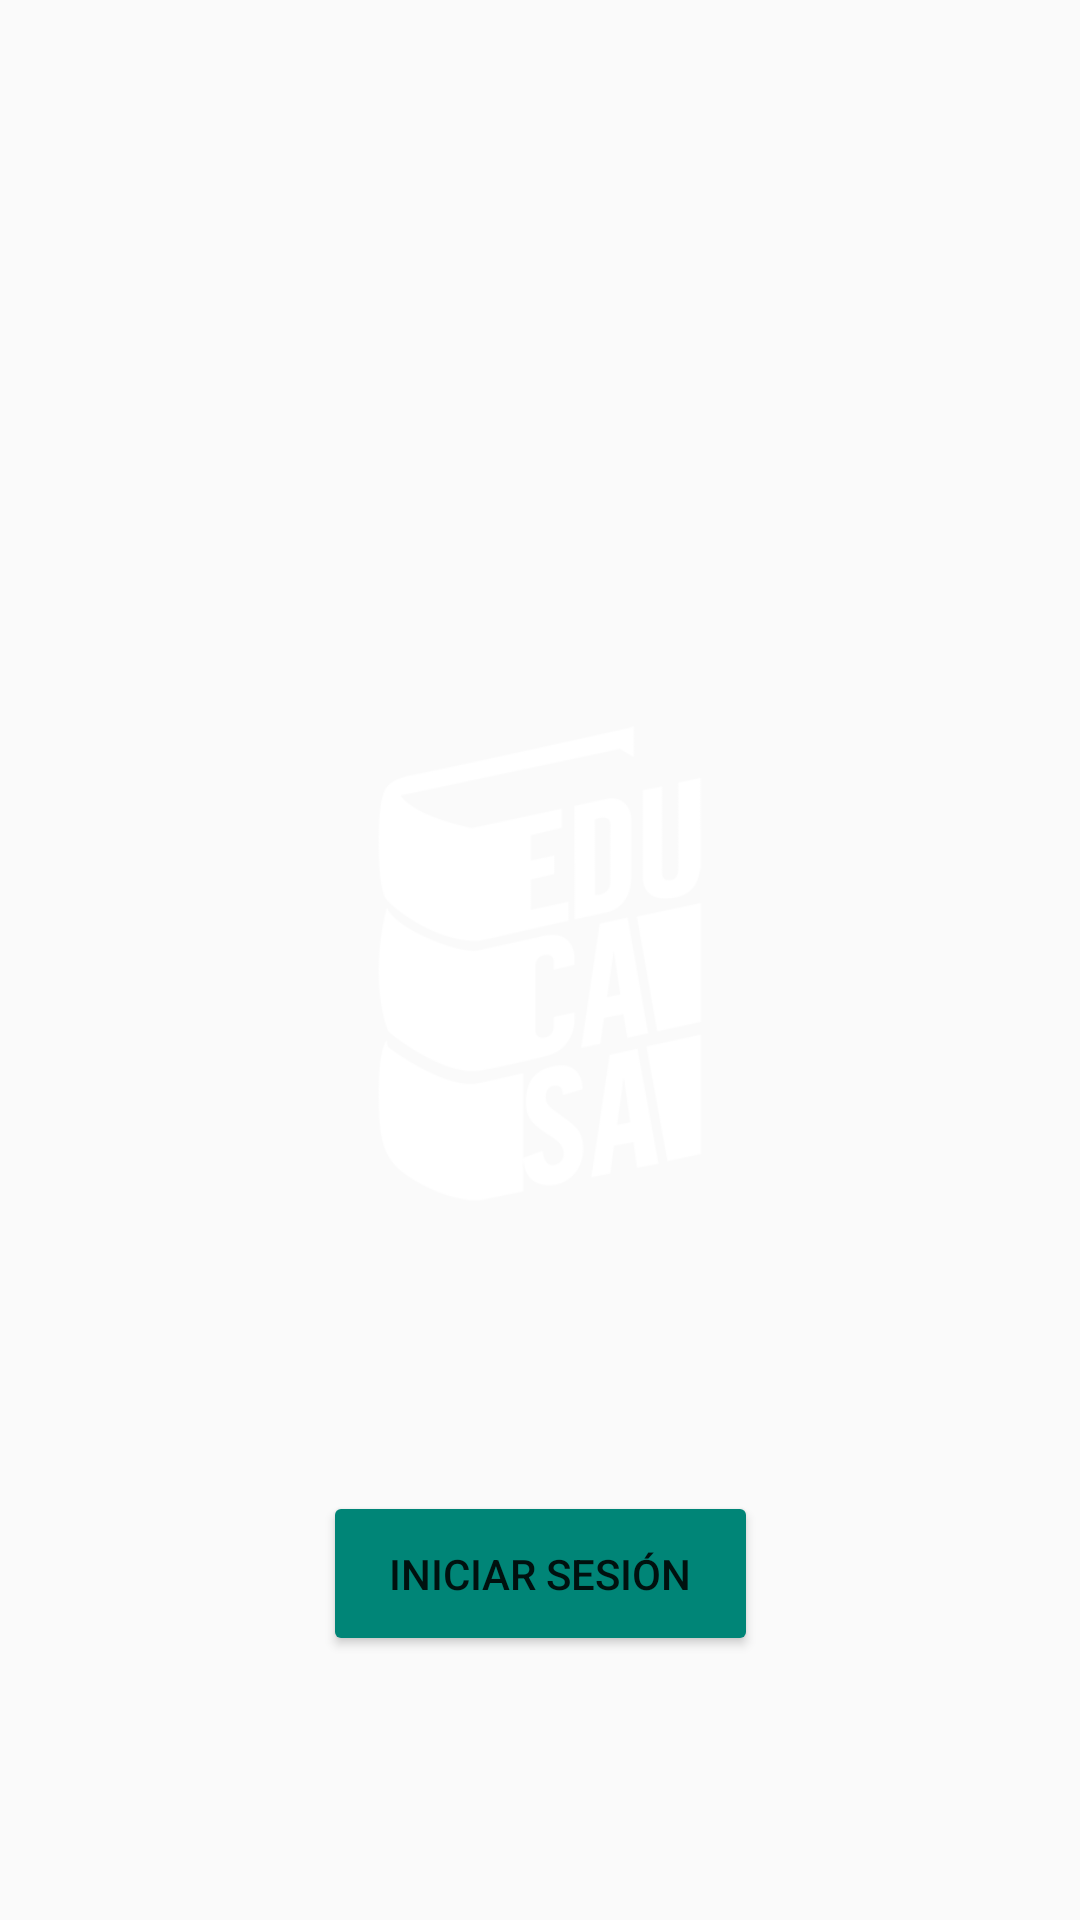

Android layout source for this screen:
<!-- AndroidManifest.xml: application theme AppTheme -->
<!-- res/layout/activity_bienvenida.xml -->
<?xml version="1.0" encoding="utf-8"?>

<androidx.constraintlayout.widget.ConstraintLayout xmlns:android="http://schemas.android.com/apk/res/android"
    xmlns:app="http://schemas.android.com/apk/res-auto"
    xmlns:tools="http://schemas.android.com/tools"
    android:layout_width="match_parent"
    android:layout_height="match_parent"
    tools:context=".Bienvenida.Bienvenida">

    <androidx.viewpager.widget.ViewPager
        android:id="@+id/container"
        android:layout_width="match_parent"
        android:layout_height="match_parent"
        app:layout_behavior="@string/appbar_scrolling_view_behavior"/>

    <ImageView
        android:id="@+id/imageView2"
        android:layout_width="326dp"
        android:layout_height="183dp"
        android:contentDescription="@string/app_name"
        app:layout_constraintBottom_toBottomOf="parent"
        app:layout_constraintEnd_toEndOf="parent"
        app:layout_constraintTop_toTopOf="parent"
        app:layout_constraintStart_toStartOf="parent"
        app:srcCompat="@drawable/img_logo_white_medium" />

    <Button
        android:id="@+id/btn_iniciar_sesion"
        android:layout_width="145dp"
        android:layout_height="55dp"
        android:layout_marginStart="8dp"
        android:layout_marginEnd="8dp"
        android:layout_marginBottom="88dp"
        android:text="@string/bienvenida_iniciar_sesion"
        android:theme="@style/AppTheme.Bienvenida_Button"
        app:layout_constraintBottom_toBottomOf="parent"
        app:layout_constraintEnd_toEndOf="parent"
        app:layout_constraintStart_toStartOf="parent" />





    <androidx.constraintlayout.widget.Guideline
        android:id="@+id/guideline"
        android:layout_width="wrap_content"
        android:layout_height="wrap_content"
        android:orientation="vertical"
        app:layout_constraintGuide_percent="0.5"
        />
</androidx.constraintlayout.widget.ConstraintLayout>
<!-- resources referenced by this layout -->
<resources>
  <!-- drawable img_logo_white_medium: png bitmap (drawable, 15795 bytes) -->
  <string name="app_name">Educasa</string>
  <string name="bienvenida_crear_cuenta">Crear Cuenta</string>
  <string name="bienvenida_iniciar_sesion">Iniciar Sesión</string>
  <style name="AppTheme.Bienvenida_Button" parent="Base.Widget.AppCompat.Button">
          <item name="colorButtonNormal">@color/colorPrimary</item>
          <item name="android:paddingTop">15sp</item>
          <item name="android:paddingRight">15dp</item>
          <item name="android:paddingBottom">15sp</item>
          <item name="android:paddingLeft">15dp</item>
      </style>
  <style name="AppTheme" parent="Theme.AppCompat.Light.NoActionBar">
          
          <item name="colorPrimary">@color/colorPrimary</item>
          <item name="colorPrimaryDark">@color/colorPrimaryDark</item>
          <item name="colorAccent">@color/colorAccent</item>
          <item name="android:windowAnimationStyle">@null</item>
      </style>
  <color name="colorPrimary">#008577</color>
  <color name="colorPrimaryDark">#004056</color>
  <color name="colorAccent">#D81B60</color>
</resources>
